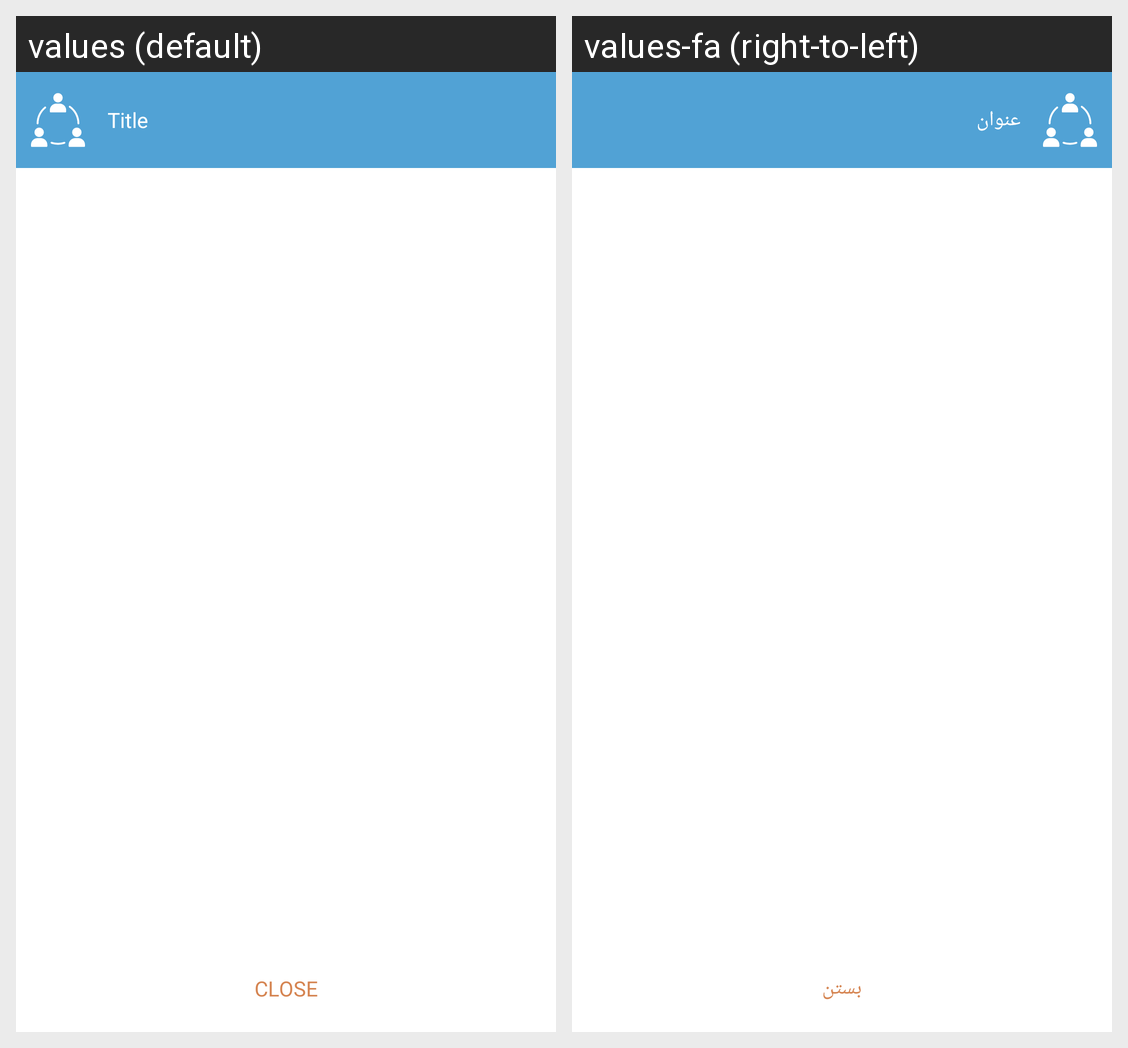

This grid shows one Android layout under two languages. Give, for every string resource on the screen, its name, the default text and each shown locale's text.
Android screen res/layout/dialog_listview.xml rendered under 2 locales, left to right: values (default), values-fa (right-to-left). Device: Nexus 5 (rendered at 1080×1920; each locale shown at half size, 540×960, under a caption strip naming it); theme AppTheme.
Strings drawn on this screen, with the default value and each locale's value (text and hints the layout hard-codes, and strings that could not be matched under every locale, appear in the picture but are not listed):

title
  values: Title
  values-fa: عنوان

close
  values: Close
  values-fa: بستن
